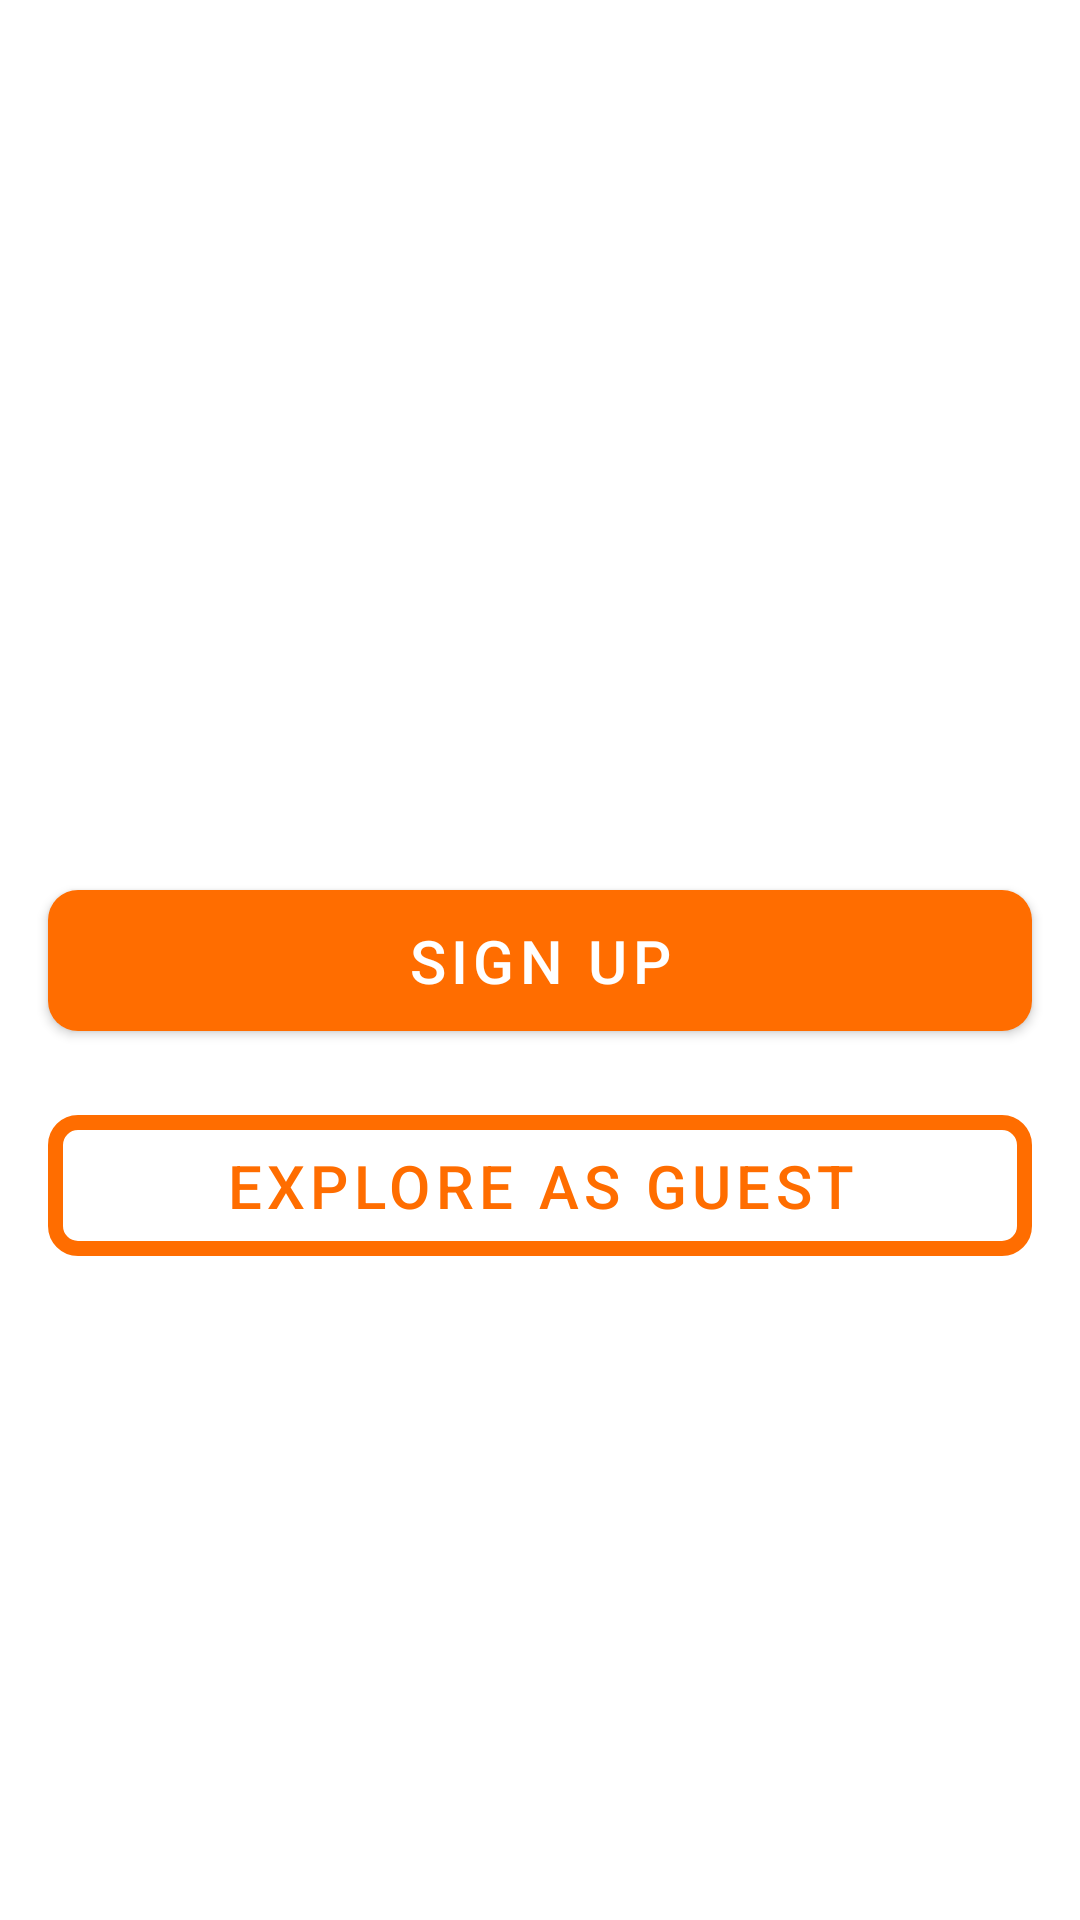

Android layout source for this screen:
<!-- AndroidManifest.xml: application theme Theme.Library -->
<!-- res/layout/fragment_entry.xml -->
<?xml version="1.0" encoding="utf-8"?>
<androidx.constraintlayout.widget.ConstraintLayout xmlns:android="http://schemas.android.com/apk/res/android"
    xmlns:app="http://schemas.android.com/apk/res-auto"
    xmlns:tools="http://schemas.android.com/tools"
    android:layout_width="match_parent"
    android:layout_height="match_parent"
    tools:context=".EntryFragment">

    <ImageView
        android:layout_width="200dp"
        android:layout_height="200dp"
        app:layout_constraintRight_toRightOf="parent"
        app:layout_constraintLeft_toLeftOf="parent"
        android:src="@drawable/icon_library"
        app:layout_constraintBottom_toTopOf="@id/sign_up_button"/>

    <com.google.android.material.button.MaterialButton
        android:id="@+id/sign_up_button"
        android:layout_width="0dp"
        android:layout_height="wrap_content"
        android:layout_margin="16dp"
        android:padding="10dp"
        android:text="@string/sign_up"
        android:textSize="20sp"
        android:onClick="@{() -> entryFragment.signUp()}"
        style="@style/Widget.MaterialComponents.Button"
        app:cornerRadius="10dp"
        app:layout_constraintTop_toTopOf="parent"
        app:layout_constraintLeft_toLeftOf="parent"
        app:layout_constraintBottom_toBottomOf="parent"
        app:layout_constraintRight_toRightOf="parent"/>

    <com.google.android.material.button.MaterialButton
        android:layout_width="0dp"
        android:layout_height="wrap_content"
        android:layout_margin="16dp"
        android:padding="10dp"
        app:layout_constraintTop_toBottomOf="@id/sign_up_button"
        style="@style/Widget.MaterialComponents.Button.OutlinedButton"
        app:strokeColor="@color/Orange"
        app:cornerRadius="10dp"
        app:strokeWidth="5dp"
        android:onClick="@{() -> entryFragment.guestExploration()}"
        android:text="@string/explore_as_guest"
        android:textSize="20sp"
        app:layout_constraintLeft_toLeftOf="parent"
        app:layout_constraintRight_toRightOf="parent"/>


</androidx.constraintlayout.widget.ConstraintLayout>
<!-- resources referenced by this layout -->
<resources>
  <color name="Orange">#ff6d00</color>
  <string name="explore_as_guest">Explore as Guest</string>
  <string name="sign_up">Sign Up</string>
  <style name="Theme.Library" parent="Theme.MaterialComponents.DayNight.DarkActionBar">
          
          <item name="colorPrimary">@color/Orange</item>
          <item name="colorPrimaryVariant">@color/Orange_Dark</item>
          <item name="colorOnPrimary">@color/white</item>
          
          <item name="colorSecondary">@color/Yellowish_Orange</item>
          <item name="colorSecondaryVariant">@color/Yellowish</item>
          <item name="colorOnSecondary">@color/black</item>
          
          <item name="android:statusBarColor" tools:targetApi="l">?attr/colorPrimaryVariant</item>
          
      </style>
  <color name="Orange_Dark">#c43c00</color>
  <color name="white">#FFFFFFFF</color>
  <color name="Yellowish_Orange">#fbc02d</color>
  <color name="Yellowish">#c49000</color>
  <color name="black">#FF000000</color>
</resources>
